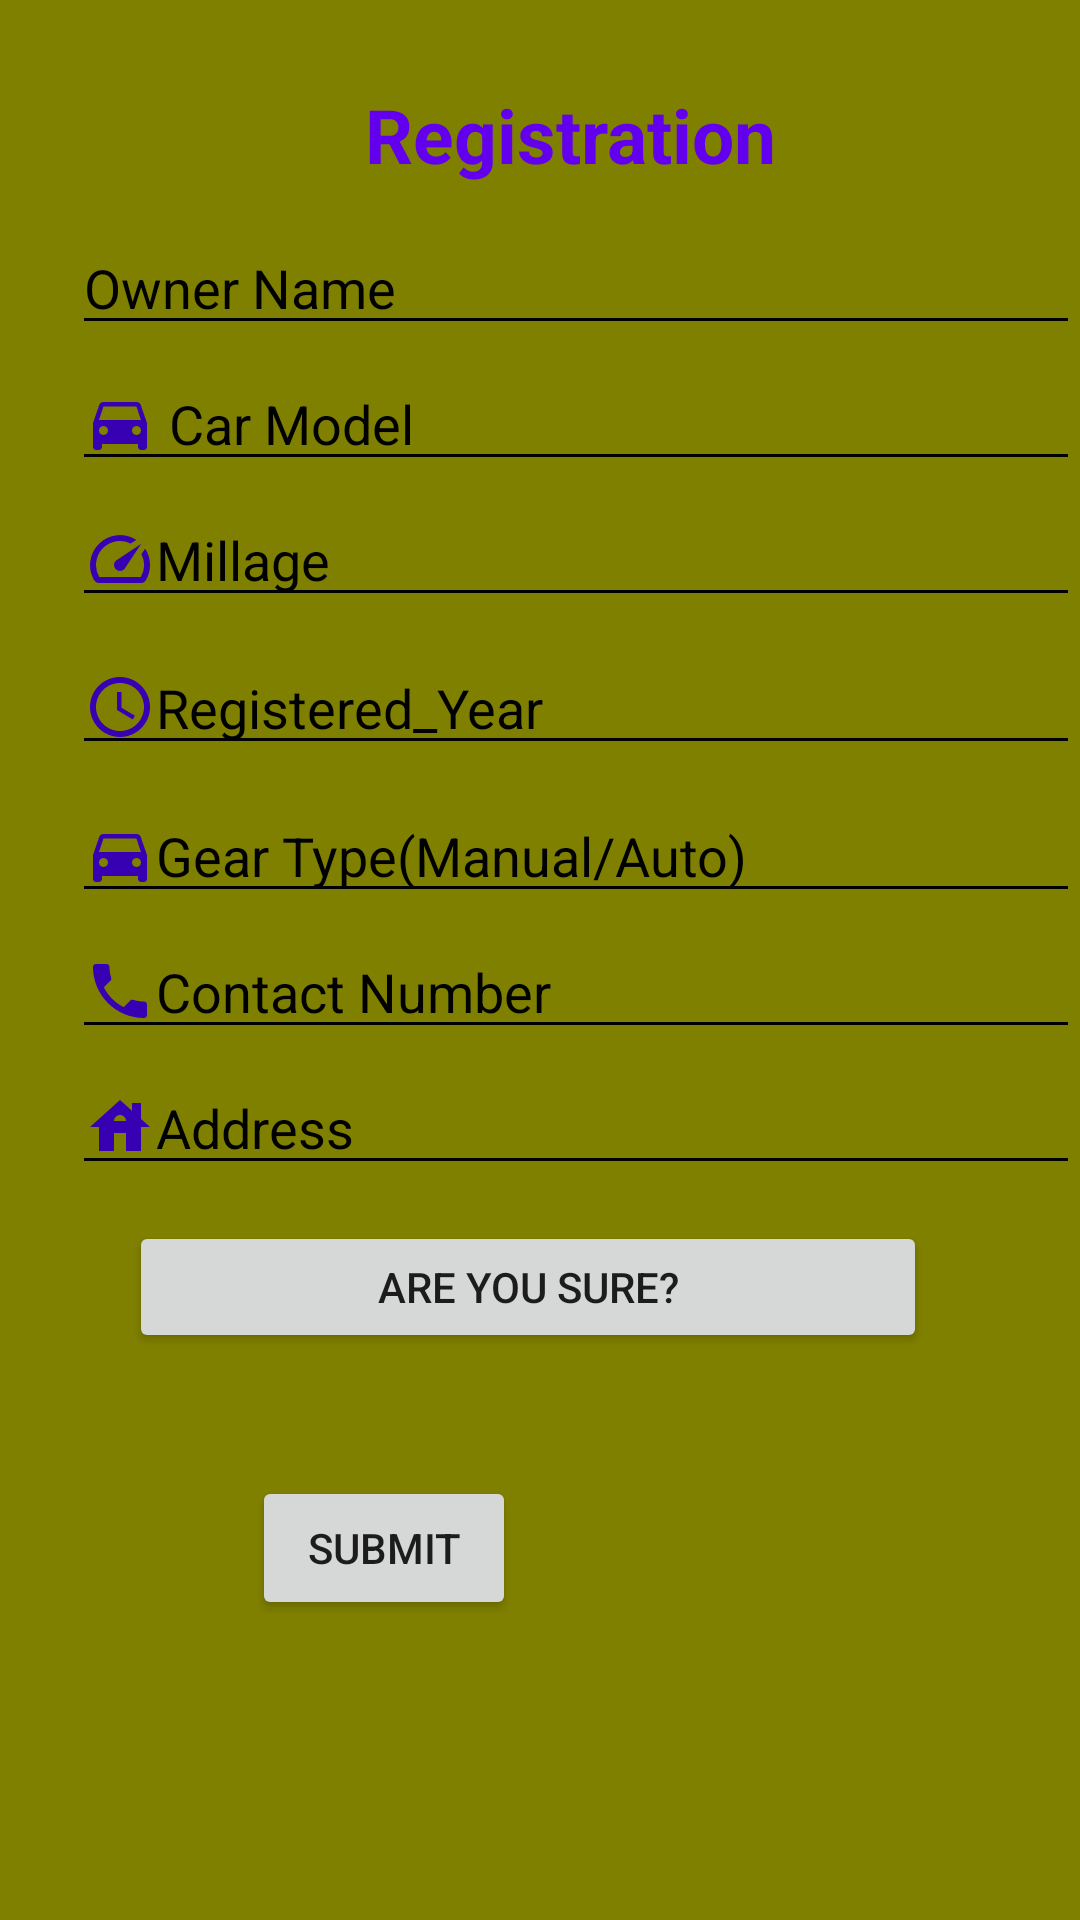

Here is an Android app screen rendered from its layout file. Give the layout XML and the strings, colors and styles it references.
<!-- AndroidManifest.xml: application theme Theme.CarDoc -->
<!-- res/layout/activity_3.xml -->
<?xml version="1.0" encoding="utf-8"?>
<androidx.constraintlayout.widget.ConstraintLayout xmlns:android="http://schemas.android.com/apk/res/android"
    xmlns:app="http://schemas.android.com/apk/res-auto"
    xmlns:tools="http://schemas.android.com/tools"
    android:layout_width="match_parent"
    android:layout_height="match_parent"
    android:background="#808000"
    tools:context=".Activity3">

    <TextView
        android:id="@+id/reg_app"
        android:layout_width="wrap_content"
        android:layout_height="wrap_content"
        android:layout_marginTop="28dp"
        android:text="Registration"
        android:textColor="@color/purple_500"
        android:textSize="25sp"
        android:textStyle="bold"
        app:layout_constraintEnd_toEndOf="parent"
        app:layout_constraintHorizontal_bias="0.545"
        app:layout_constraintStart_toStartOf="parent"
        app:layout_constraintTop_toTopOf="parent" />

    <EditText
        android:id="@+id/OwnerName_app"
        android:layout_width="match_parent"
        android:layout_height="wrap_content"
        android:layout_marginStart="24dp"
        android:layout_marginTop="12dp"
        android:backgroundTint="@color/black"
        android:hint="Owner Name"
        android:inputType="textPersonName"
        android:drawableLeft="@drawable/ic_baseline_person_24"
        android:drawableTint="@color/purple_700"
        android:isScrollContainer="false"
        android:textColorHint="@color/black"
        app:layout_constraintStart_toStartOf="parent"
        app:layout_constraintTop_toBottomOf="@id/reg_app" />

    <EditText
        android:id="@+id/model_app"
        android:layout_width="match_parent"
        android:layout_height="wrap_content"
        android:layout_marginStart="24dp"
        android:layout_marginTop="4dp"
        android:backgroundTint="@color/black"
        android:hint=" Car Model"
        android:inputType="text"
        android:drawableLeft="@drawable/ic_baseline_directions_car_24"
        android:drawableTint="@color/purple_700"
        android:textColorHint="@color/black"
        app:layout_constraintStart_toStartOf="parent"
        app:layout_constraintTop_toBottomOf="@id/OwnerName_app" />


    <EditText
        android:id="@+id/millage_app"
        android:layout_width="match_parent"
        android:layout_height="wrap_content"
        android:layout_marginStart="24dp"
        android:layout_marginTop="4dp"
        android:backgroundTint="@color/black"
        android:hint="Millage"
        android:drawableLeft="@drawable/ic_baseline_speed_24"
        android:drawableTint="@color/purple_700"
        android:inputType="number"
        android:textColorHint="@color/black"
        app:layout_constraintStart_toStartOf="parent"
        app:layout_constraintTop_toBottomOf="@id/model_app" />

    <EditText
        android:id="@+id/year_app"
        android:layout_width="match_parent"
        android:layout_height="wrap_content"
        android:layout_marginStart="24dp"
        android:layout_marginTop="8dp"
        android:backgroundTint="@color/black"
        android:hint="Registered_Year"
        android:drawableLeft="@drawable/ic_baseline_access_time_24"
        android:drawableTint="@color/purple_700"
        android:inputType="number"
        android:textColorHint="@color/black"
        app:layout_constraintStart_toStartOf="parent"
        app:layout_constraintTop_toBottomOf="@id/millage_app" />

    <EditText
        android:id="@+id/type_app"
        android:layout_width="match_parent"
        android:layout_height="wrap_content"
        android:layout_marginStart="24dp"
        android:layout_marginTop="8dp"
        android:backgroundTint="@color/black"
        android:hint="Gear Type(Manual/Auto)"
        android:drawableLeft="@drawable/ic_baseline_directions_car_24"
        android:drawableTint="@color/purple_700"
        android:inputType="text"
        android:textColorHint="@color/black"
        app:layout_constraintStart_toStartOf="parent"
        app:layout_constraintTop_toBottomOf="@id/year_app" />

    <EditText
        android:id="@+id/phone_app"
        android:layout_width="match_parent"
        android:layout_height="wrap_content"
        android:layout_marginStart="24dp"
        android:layout_marginTop="4dp"
        android:backgroundTint="@color/black"
        android:hint="Contact Number"
        android:inputType="phone"
        android:drawableLeft="@drawable/ic_baseline_local_phone_24"
        android:drawableTint="@color/purple_700"
        android:textColorHint="@color/black"
        app:layout_constraintStart_toStartOf="parent"
        app:layout_constraintTop_toBottomOf="@id/type_app" />

    <EditText
        android:id="@+id/address_app"
        android:layout_width="match_parent"
        android:layout_height="wrap_content"
        android:layout_marginStart="24dp"
        android:layout_marginTop="4dp"
        android:backgroundTint="@color/black"
        android:hint="Address"
        android:inputType="text"
        android:drawableLeft="@drawable/ic_baseline_house_24"
        android:drawableTint="@color/purple_700"
        android:textColorHint="@color/black"
        app:layout_constraintStart_toStartOf="parent"
        app:layout_constraintTop_toBottomOf="@id/phone_app" />

    <Button
        android:id="@+id/submit_app"
        android:layout_width="266dp"
        android:layout_height="44dp"
        android:layout_marginTop="12dp"
        android:text="Are You sure?"
        app:layout_constraintEnd_toEndOf="parent"
        app:layout_constraintHorizontal_bias="0.457"
        app:layout_constraintStart_toStartOf="parent"
        app:layout_constraintTop_toBottomOf="@id/address_app" />

    <ListView
        android:id="@+id/list_view"
        android:layout_width="165dp"
        android:layout_height="72dp"
        android:layout_marginEnd="16dp"
        android:layout_marginBottom="176dp"
        app:layout_constraintBottom_toBottomOf="parent"
        app:layout_constraintEnd_toEndOf="parent" />

    <Button
        android:id="@+id/next"
        android:layout_width="wrap_content"
        android:layout_height="wrap_content"
        android:layout_marginTop="492dp"
        android:layout_marginEnd="188dp"
        android:text="submit"
        app:layout_constraintEnd_toEndOf="parent"
        app:layout_constraintTop_toTopOf="parent" />


</androidx.constraintlayout.widget.ConstraintLayout>
<!-- resources referenced by this layout -->
<resources>
  <!-- drawable ic_baseline_access_time_24 (drawable) -->
  <vector android:height="24dp" android:tint="#0097FF"
      android:viewportHeight="24" android:viewportWidth="24"
      android:width="24dp" xmlns:android="http://schemas.android.com/apk/res/android">
      <path android:fillColor="@android:color/white" android:pathData="M11.99,2C6.47,2 2,6.48 2,12s4.47,10 9.99,10C17.52,22 22,17.52 22,12S17.52,2 11.99,2zM12,20c-4.42,0 -8,-3.58 -8,-8s3.58,-8 8,-8 8,3.58 8,8 -3.58,8 -8,8z"/>
      <path android:fillColor="@android:color/white" android:pathData="M12.5,7H11v6l5.25,3.15 0.75,-1.23 -4.5,-2.67z"/>
  </vector>
  <!-- drawable ic_baseline_directions_car_24 (drawable) -->
  <vector android:height="24dp" android:tint="#0097FF"
      android:viewportHeight="24" android:viewportWidth="24"
      android:width="24dp" xmlns:android="http://schemas.android.com/apk/res/android">
      <path android:fillColor="@android:color/white" android:pathData="M18.92,6.01C18.72,5.42 18.16,5 17.5,5h-11c-0.66,0 -1.21,0.42 -1.42,1.01L3,12v8c0,0.55 0.45,1 1,1h1c0.55,0 1,-0.45 1,-1v-1h12v1c0,0.55 0.45,1 1,1h1c0.55,0 1,-0.45 1,-1v-8l-2.08,-5.99zM6.5,16c-0.83,0 -1.5,-0.67 -1.5,-1.5S5.67,13 6.5,13s1.5,0.67 1.5,1.5S7.33,16 6.5,16zM17.5,16c-0.83,0 -1.5,-0.67 -1.5,-1.5s0.67,-1.5 1.5,-1.5 1.5,0.67 1.5,1.5 -0.67,1.5 -1.5,1.5zM5,11l1.5,-4.5h11L19,11L5,11z"/>
  </vector>
  <!-- drawable ic_baseline_house_24 (drawable) -->
  <vector android:height="24dp" android:tint="#0097FF"
      android:viewportHeight="24" android:viewportWidth="24"
      android:width="24dp" xmlns:android="http://schemas.android.com/apk/res/android">
      <path android:fillColor="@android:color/white" android:pathData="M19,9.3V4h-3v2.6L12,3L2,12h3v8h5v-6h4v6h5v-8h3L19,9.3zM10,10c0,-1.1 0.9,-2 2,-2s2,0.9 2,2H10z"/>
  </vector>
  <!-- drawable ic_baseline_local_phone_24 (drawable) -->
  <vector android:height="24dp" android:tint="#0097FF"
      android:viewportHeight="24" android:viewportWidth="24"
      android:width="24dp" xmlns:android="http://schemas.android.com/apk/res/android">
      <path android:fillColor="@android:color/white" android:pathData="M6.62,10.79c1.44,2.83 3.76,5.14 6.59,6.59l2.2,-2.2c0.27,-0.27 0.67,-0.36 1.02,-0.24 1.12,0.37 2.33,0.57 3.57,0.57 0.55,0 1,0.45 1,1V20c0,0.55 -0.45,1 -1,1 -9.39,0 -17,-7.61 -17,-17 0,-0.55 0.45,-1 1,-1h3.5c0.55,0 1,0.45 1,1 0,1.25 0.2,2.45 0.57,3.57 0.11,0.35 0.03,0.74 -0.25,1.02l-2.2,2.2z"/>
  </vector>
  <!-- drawable ic_baseline_speed_24 (drawable) -->
  <vector android:height="24dp" android:tint="#0097FF"
      android:viewportHeight="24" android:viewportWidth="24"
      android:width="24dp" xmlns:android="http://schemas.android.com/apk/res/android">
      <path android:fillColor="@android:color/white" android:pathData="M20.38,8.57l-1.23,1.85a8,8 0,0 1,-0.22 7.58L5.07,18A8,8 0,0 1,15.58 6.85l1.85,-1.23A10,10 0,0 0,3.35 19a2,2 0,0 0,1.72 1h13.85a2,2 0,0 0,1.74 -1,10 10,0 0,0 -0.27,-10.44zM10.59,15.41a2,2 0,0 0,2.83 0l5.66,-8.49 -8.49,5.66a2,2 0,0 0,0 2.83z"/>
  </vector>
  <style name="Theme.CarDoc" parent="Theme.MaterialComponents.DayNight.DarkActionBar">
          
          <item name="colorPrimary">@color/purple_500</item>
          <item name="colorPrimaryVariant">@color/purple_700</item>
          <item name="colorOnPrimary">@color/white</item>
          
          <item name="colorSecondary">@color/teal_200</item>
          <item name="colorSecondaryVariant">@color/teal_700</item>
          <item name="colorOnSecondary">@color/black</item>
          
          <item name="android:statusBarColor" tools:targetApi="l">?attr/colorPrimaryVariant</item>
          
      </style>
  <!-- not gathered from this repository: default colours our renderer supplied (Android Studio template values) -->
  <color name="purple_500">#FF6200EE</color>
  <color name="purple_700">#FF3700B3</color>
  <color name="teal_200">#FF03DAC5</color>
  <color name="teal_700">#FF018786</color>
  <color name="black">#FF000000</color>
  <color name="white">#FFFFFFFF</color>
</resources>
